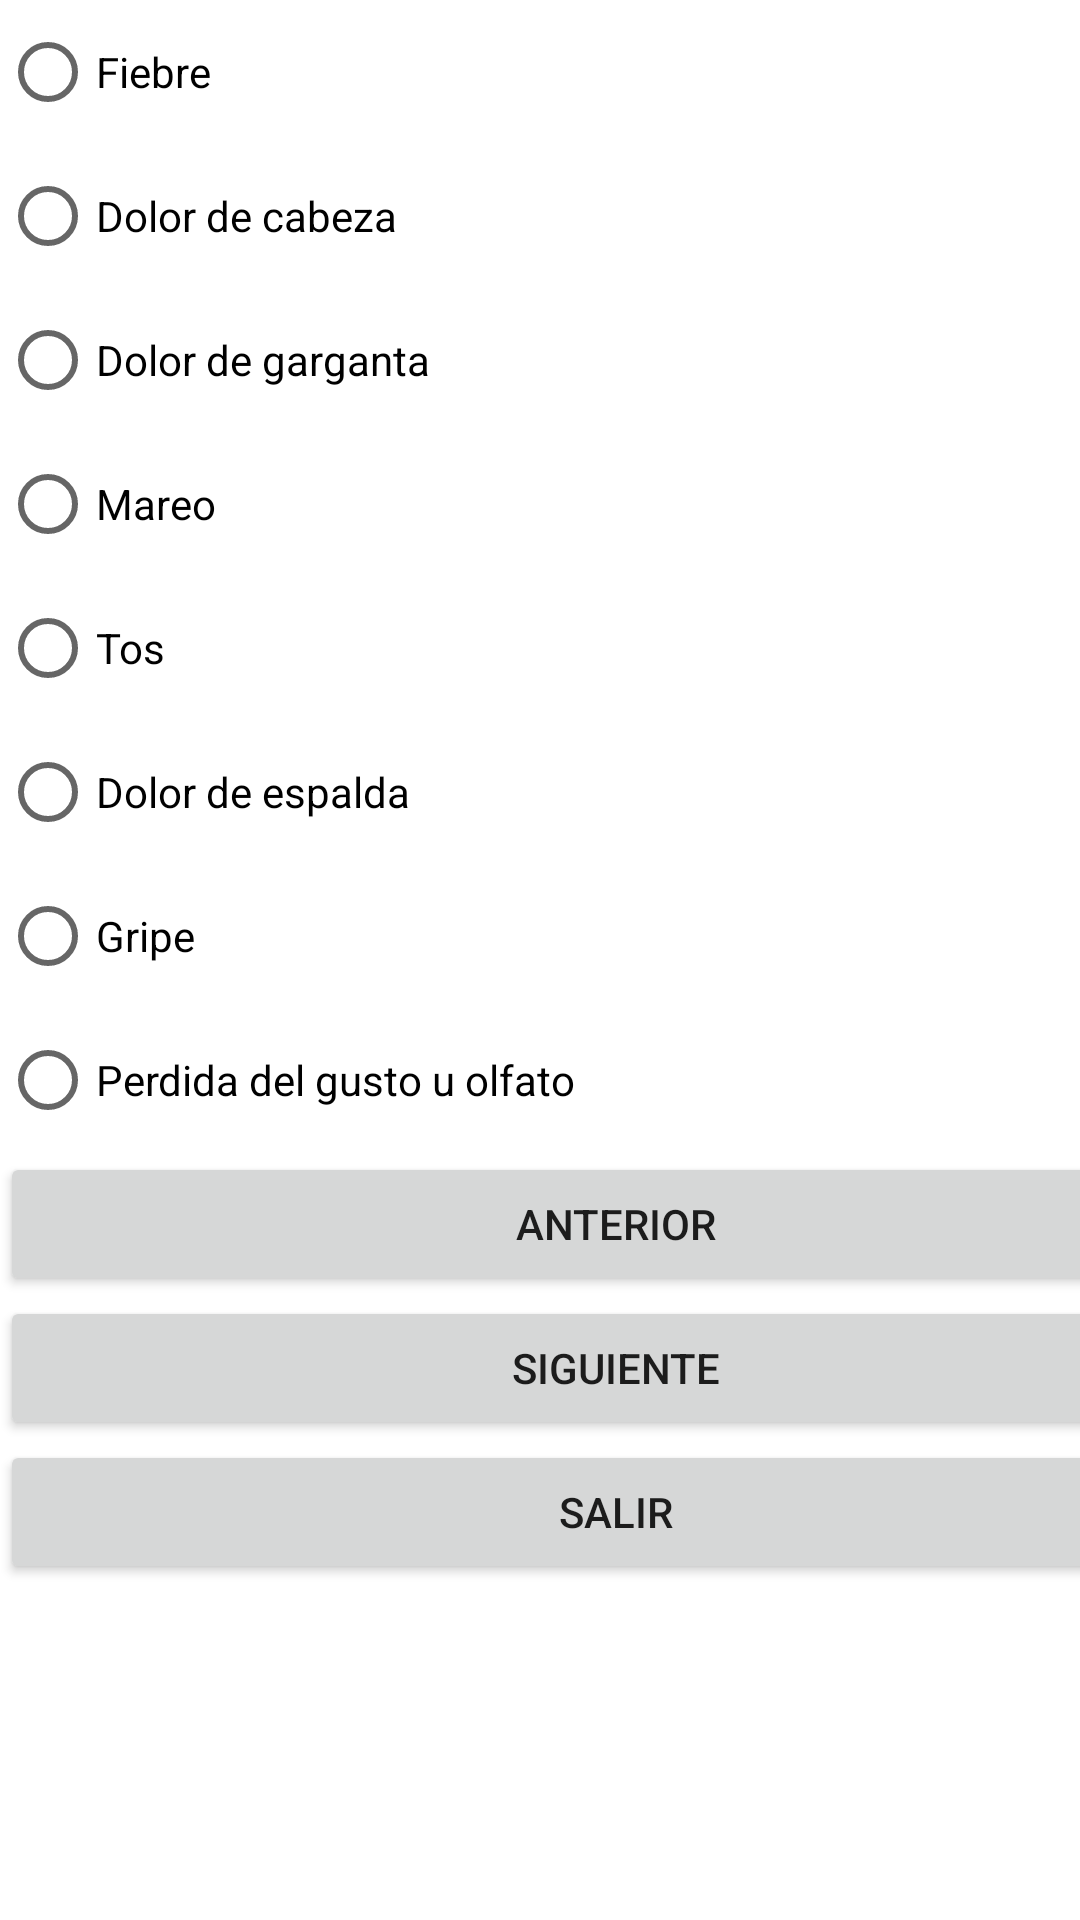

Here is an Android app screen rendered from its layout file. Give the layout XML and the strings, colors and styles it references.
<!-- AndroidManifest.xml: application theme Theme.Quizsegundoparcial -->
<!-- res/layout/activity_pregunta4.xml -->
<?xml version="1.0" encoding="utf-8"?>
<androidx.constraintlayout.widget.ConstraintLayout xmlns:android="http://schemas.android.com/apk/res/android"
    xmlns:app="http://schemas.android.com/apk/res-auto"
    xmlns:tools="http://schemas.android.com/tools"
    android:layout_width="match_parent"
    android:layout_height="match_parent"
    tools:context=".pregunta4">

    <RadioGroup
        android:layout_width="411dp"
        android:layout_height="723dp"
        app:layout_constraintStart_toStartOf="parent"
        tools:layout_editor_absoluteY="2dp">

        <RadioButton
            android:id="@+id/radioButton8"
            android:layout_width="wrap_content"
            android:layout_height="wrap_content"
            android:text="Fiebre" />

        <RadioButton
            android:id="@+id/radioButton9"
            android:layout_width="wrap_content"
            android:layout_height="wrap_content"
            android:text="Dolor de cabeza" />

        <RadioButton
            android:id="@+id/radioButton10"
            android:layout_width="wrap_content"
            android:layout_height="wrap_content"
            android:text="Dolor de garganta" />

        <RadioButton
            android:id="@+id/radioButton11"
            android:layout_width="wrap_content"
            android:layout_height="wrap_content"
            android:text="Mareo" />

        <RadioButton
            android:id="@+id/radioButton12"
            android:layout_width="wrap_content"
            android:layout_height="wrap_content"
            android:text="Tos" />

        <RadioButton
            android:id="@+id/radioButton13"
            android:layout_width="wrap_content"
            android:layout_height="wrap_content"
            android:text="Dolor de espalda" />

        <RadioButton
            android:id="@+id/radioButton14"
            android:layout_width="wrap_content"
            android:layout_height="wrap_content"
            android:text="Gripe" />

        <RadioButton
            android:id="@+id/radioButton15"
            android:layout_width="wrap_content"
            android:layout_height="wrap_content"
            android:text="Perdida del gusto u olfato" />

        <Button
            android:id="@+id/boton19"
            android:layout_width="match_parent"
            android:layout_height="wrap_content"
            android:text="Anterior" />

        <Button
            android:id="@+id/boton20"
            android:layout_width="match_parent"
            android:layout_height="wrap_content"
            android:text="Siguiente" />

        <Button
            android:id="@+id/boton21"
            android:layout_width="match_parent"
            android:layout_height="wrap_content"
            android:text="Salir" />

    </RadioGroup>

</androidx.constraintlayout.widget.ConstraintLayout>
<!-- resources referenced by this layout -->
<resources>
  <style name="Theme.Quizsegundoparcial" parent="Theme.MaterialComponents.DayNight.DarkActionBar">
          
          <item name="colorPrimary">@color/purple_500</item>
          <item name="colorPrimaryVariant">@color/purple_700</item>
          <item name="colorOnPrimary">@color/white</item>
          
          <item name="colorSecondary">@color/teal_200</item>
          <item name="colorSecondaryVariant">@color/teal_700</item>
          <item name="colorOnSecondary">@color/black</item>
          
          <item name="android:statusBarColor" tools:targetApi="l">?attr/colorPrimaryVariant</item>
          
      </style>
  <!-- not gathered from this repository: default colours our renderer supplied (Android Studio template values) -->
  <color name="purple_500">#FF6200EE</color>
  <color name="purple_700">#FF3700B3</color>
  <color name="teal_200">#FF03DAC5</color>
  <color name="teal_700">#FF018786</color>
  <color name="black">#FF000000</color>
  <color name="white">#FFFFFFFF</color>
</resources>
